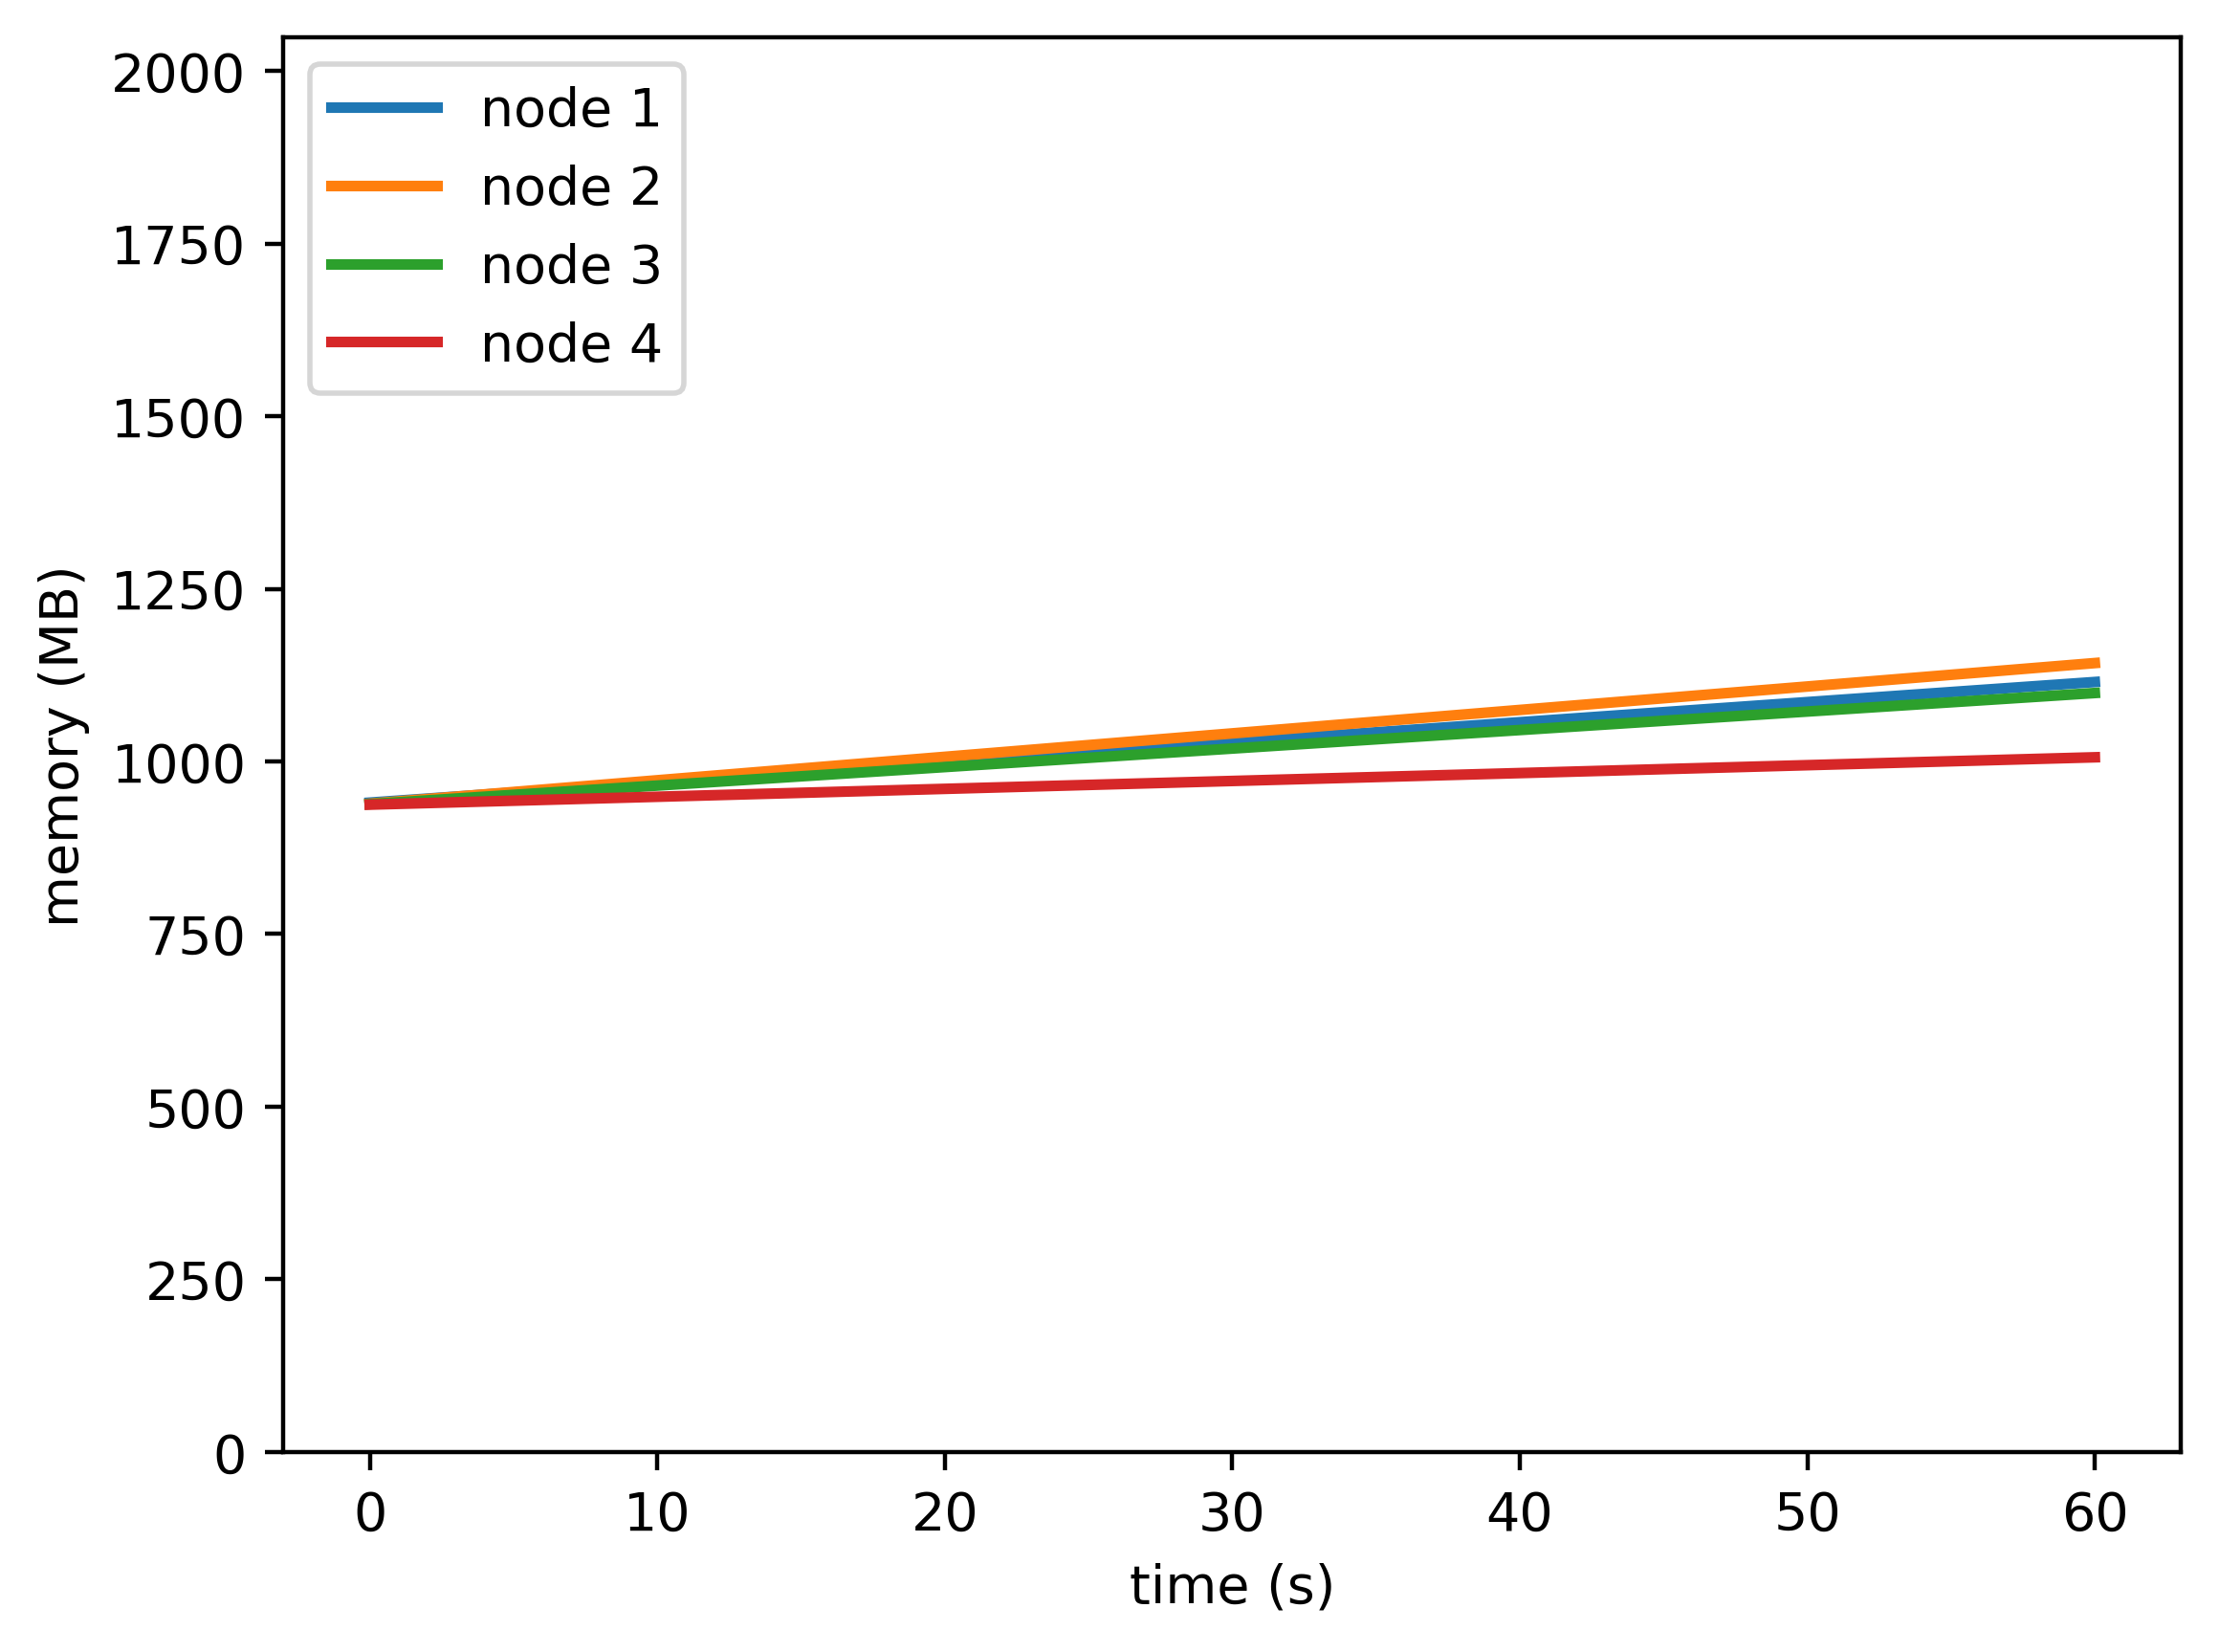

The data file committed next to this chart (first rows):
timestamp, ppgcc-m02, ppgcc-m02 pod amount, ppgcc-m03, ppgcc-m03 pod amount, ppgcc-m04, ppgcc-m04 pod amount, ppgcc-m05, ppgcc-m05 pod amount
0, 962940, 3, 961328, 3, 960740, 3, 959932, 3
60, 1141800, 3, 1169888, 3, 1125476, 3, 1030156, 3
